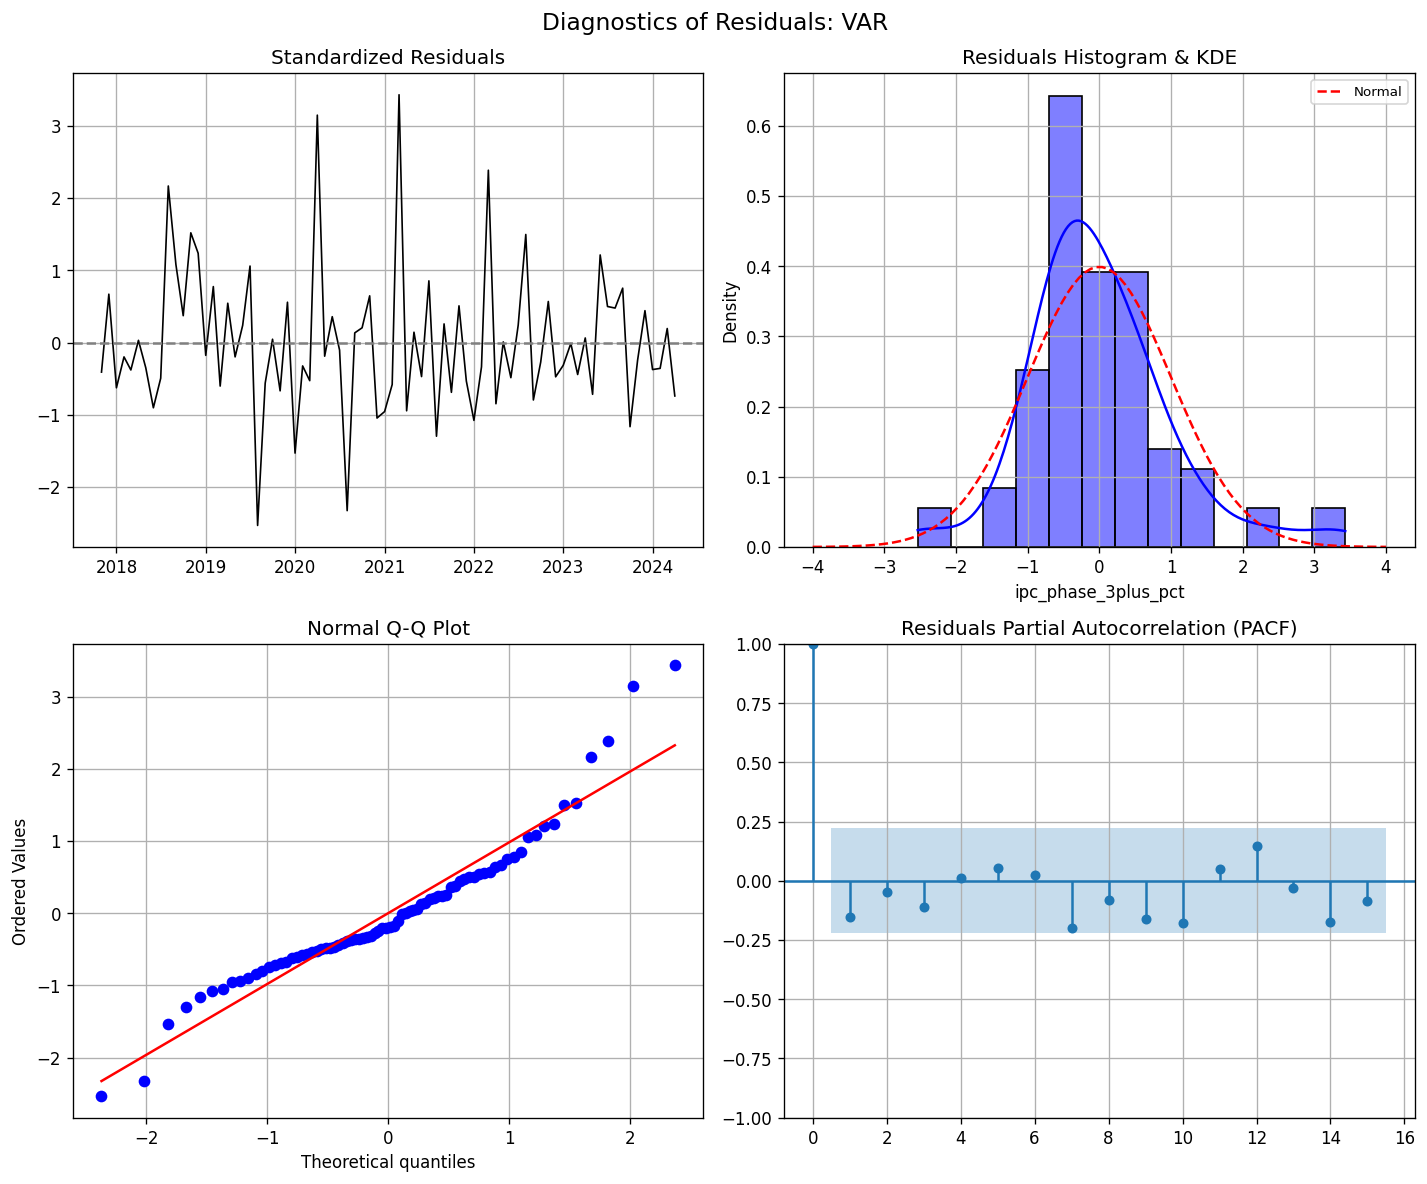

Source data for this figure (header and first rows):
date, raw_residuals, standardized_residuals
2017-11-01, -1.502, -0.4101
2017-12-01, 2.452, 0.6695
2018-01-01, -2.298, -0.6275
2018-02-01, -0.7304, -0.1994
2018-03-01, -1.394, -0.3805
2018-04-01, 0.1095, 0.02991
2018-05-01, -1.286, -0.3512
2018-06-01, -3.312, -0.9042
2018-07-01, -1.811, -0.4944
2018-08-01, 7.94, 2.168
2018-09-01, 3.964, 1.082
2018-10-01, 1.36, 0.3712
2018-11-01, 5.564, 1.519
2018-12-01, 4.527, 1.236
2019-01-01, -0.6523, -0.1781
2019-02-01, 2.837, 0.7745
2019-03-01, -2.211, -0.6036
2019-04-01, 1.992, 0.544
2019-05-01, -0.73, -0.1993
2019-06-01, 0.8715, 0.2379
2019-07-01, 3.879, 1.059
2019-08-01, -9.28, -2.534
2019-09-01, -2.062, -0.5629
2019-10-01, 0.1662, 0.04537
2019-11-01, -2.453, -0.6696
2019-12-01, 2.044, 0.558
2020-01-01, -5.611, -1.532
2020-02-01, -1.188, -0.3244
2020-03-01, -1.936, -0.5285
2020-04-01, 11.53, 3.149
2020-05-01, -0.6947, -0.1897
2020-06-01, 1.31, 0.3576
2020-07-01, -0.3892, -0.1063
2020-08-01, -8.531, -2.329
2020-09-01, 0.4887, 0.1334
2020-10-01, 0.7454, 0.2035
2020-11-01, 2.367, 0.6464
2020-12-01, -3.832, -1.046
2021-01-01, -3.504, -0.9566
2021-02-01, -2.132, -0.5822
2021-03-01, 12.57, 3.432
2021-04-01, -3.465, -0.9459
2021-05-01, 0.5219, 0.1425
2021-06-01, -1.729, -0.4721
2021-07-01, 3.128, 0.854
2021-08-01, -4.755, -1.298
2021-09-01, 0.9436, 0.2576
2021-10-01, -2.528, -0.6901
2021-11-01, 1.86, 0.5078
2021-12-01, -1.953, -0.5332
2022-01-01, -3.951, -1.079
2022-02-01, -1.235, -0.3371
2022-03-01, 8.74, 2.386
2022-04-01, -3.107, -0.8484
2022-05-01, 0.03091, 0.00844
2022-06-01, -1.784, -0.4872
2022-07-01, 0.8833, 0.2412
2022-08-01, 5.48, 1.496
2022-09-01, -2.916, -0.7962
2022-10-01, -0.9913, -0.2707
... 18 more rows
